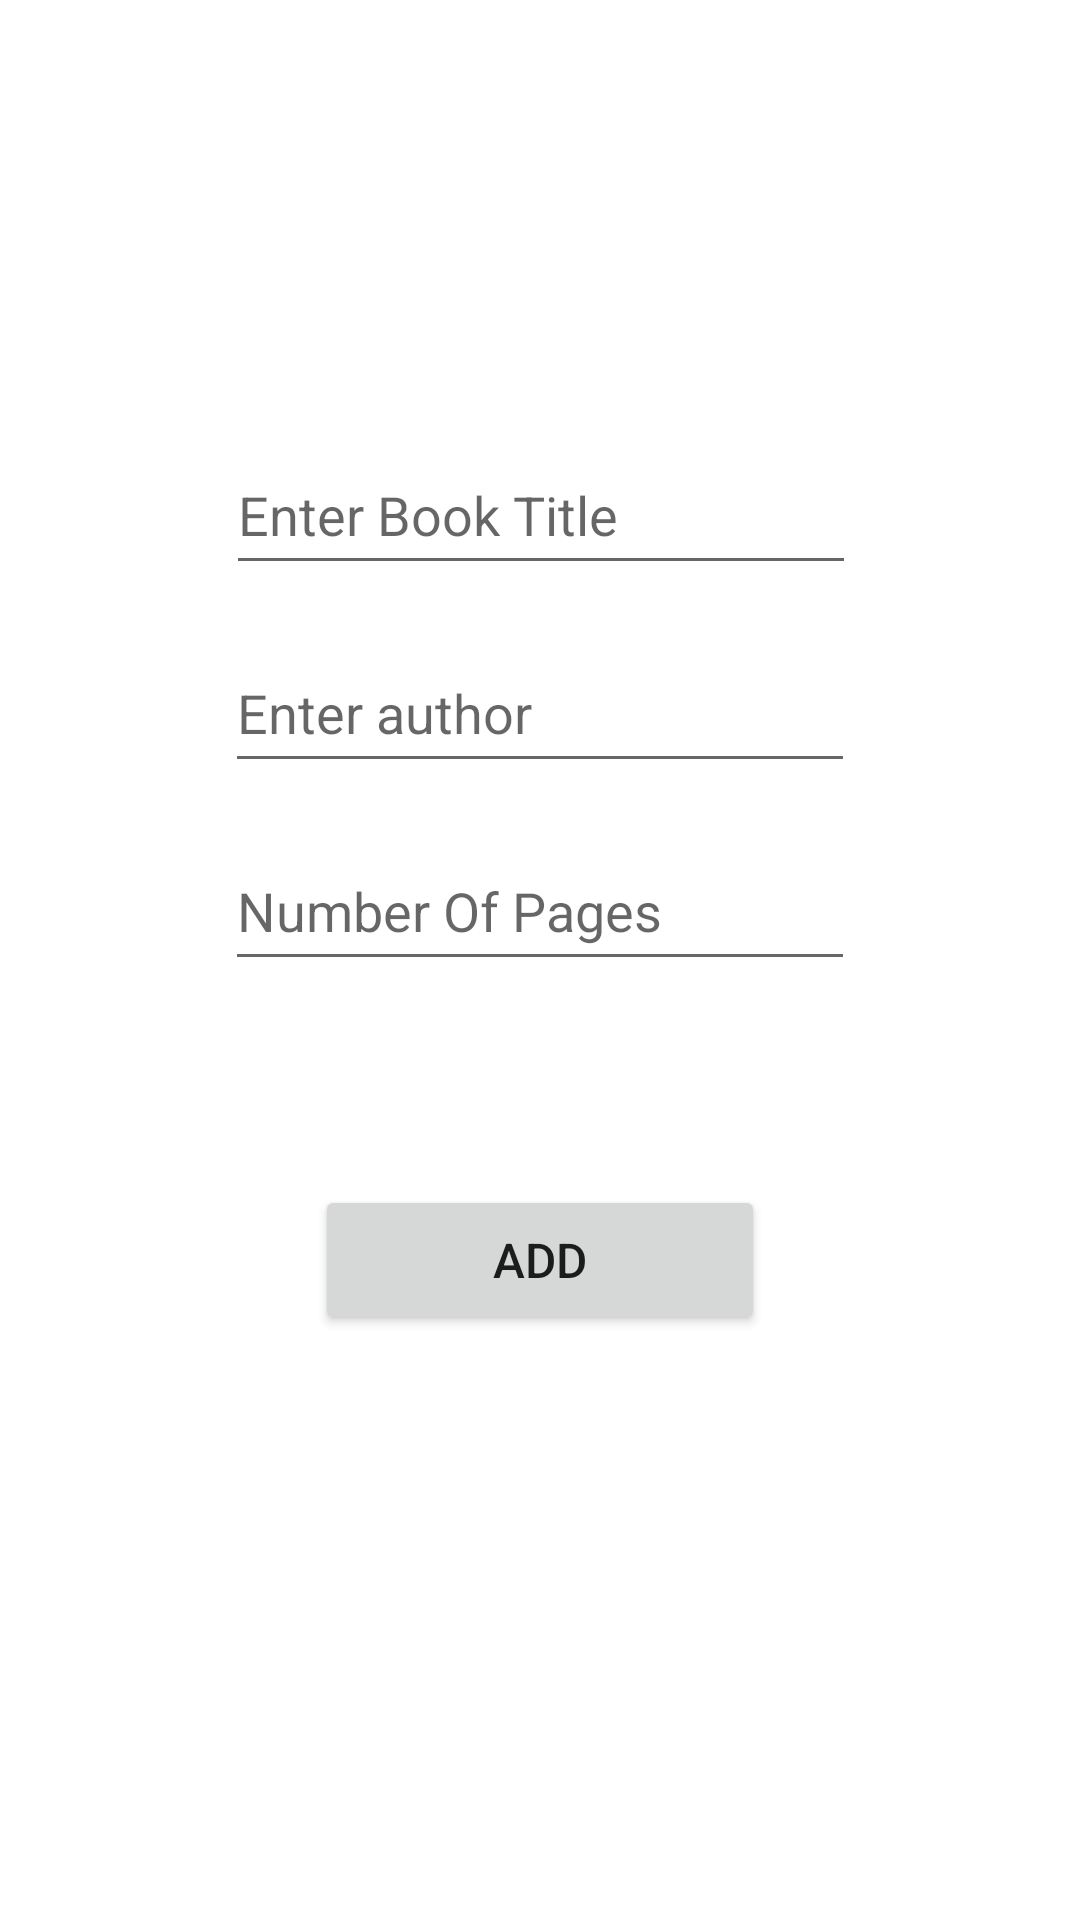

Reconstruct the res/layout file that produces this screen, plus the resources it refers to.
<!-- AndroidManifest.xml: application theme Theme.BookLibraryProject -->
<!-- res/layout/activity_add.xml -->
<?xml version="1.0" encoding="utf-8"?>
<androidx.constraintlayout.widget.ConstraintLayout xmlns:android="http://schemas.android.com/apk/res/android"
    xmlns:app="http://schemas.android.com/apk/res-auto"
    xmlns:tools="http://schemas.android.com/tools"
    android:layout_width="match_parent"
    android:layout_height="match_parent"
    android:padding="25dp"
    tools:context=".AddActivity"
    tools:ignore="ExtraText">


    <EditText
        android:id="@+id/title_input"
        android:layout_width="wrap_content"
        android:layout_height="50dp"
        android:layout_marginTop="120dp"
        android:ems="10"
        android:hint="@string/enter_book_title"
        android:inputType="textPersonName"
        app:layout_constraintEnd_toEndOf="parent"
        app:layout_constraintHorizontal_bias="0.502"
        app:layout_constraintStart_toStartOf="parent"
        app:layout_constraintTop_toTopOf="parent" />

    <EditText
        android:id="@+id/author_input"
        android:layout_width="wrap_content"
        android:layout_height="50dp"
        android:layout_marginTop="16dp"
        android:ems="10"
        android:hint="@string/enter_author"
        android:inputType="textPersonName"
        app:layout_constraintEnd_toEndOf="parent"
        app:layout_constraintHorizontal_bias="0.5"
        app:layout_constraintStart_toStartOf="parent"
        app:layout_constraintTop_toBottomOf="@+id/title_input" />

    <EditText
        android:id="@+id/pages_input"
        android:layout_width="wrap_content"
        android:layout_height="50dp"
        android:layout_marginTop="16dp"
        android:ems="10"
        android:hint="@string/number_of_pages"
        android:inputType="number"
        app:layout_constraintEnd_toEndOf="parent"
        app:layout_constraintHorizontal_bias="0.5"
        app:layout_constraintStart_toStartOf="parent"
        app:layout_constraintTop_toBottomOf="@+id/author_input"
        tools:ignore="TextContrastCheck" />

    <Button
        android:id="@+id/addButton"
        android:layout_width="150dp"
        android:layout_height="50dp"
        android:layout_marginTop="68dp"
        android:text="Add"
        android:textSize="16sp"
        app:layout_constraintEnd_toEndOf="parent"
        app:layout_constraintHorizontal_bias="0.5"
        app:layout_constraintStart_toStartOf="parent"
        app:layout_constraintTop_toBottomOf="@+id/pages_input" />
</androidx.constraintlayout.widget.ConstraintLayout>
<!-- resources referenced by this layout -->
<resources>
  <string name="enter_author">Enter author</string>
  <string name="enter_book_title">Enter Book Title</string>
  <string name="number_of_pages">Number Of Pages</string>
  <style name="Theme.BookLibraryProject" parent="Theme.MaterialComponents.DayNight.DarkActionBar">
          
          <item name="colorPrimary">@color/purple_500</item>
          <item name="colorPrimaryVariant">@color/purple_700</item>
          <item name="colorOnPrimary">@color/white</item>
          
          <item name="colorSecondary">@color/teal_200</item>
          <item name="colorSecondaryVariant">@color/teal_700</item>
          <item name="colorOnSecondary">@color/black</item>
          
          <item name="android:statusBarColor" tools:targetApi="l">?attr/colorPrimaryVariant</item>
          
      </style>
  <!-- not gathered from this repository: default colours our renderer supplied (Android Studio template values) -->
  <color name="purple_500">#FF6200EE</color>
  <color name="purple_700">#FF3700B3</color>
  <color name="teal_200">#FF03DAC5</color>
  <color name="teal_700">#FF018786</color>
  <color name="black">#FF000000</color>
  <color name="white">#FFFFFFFF</color>
</resources>
